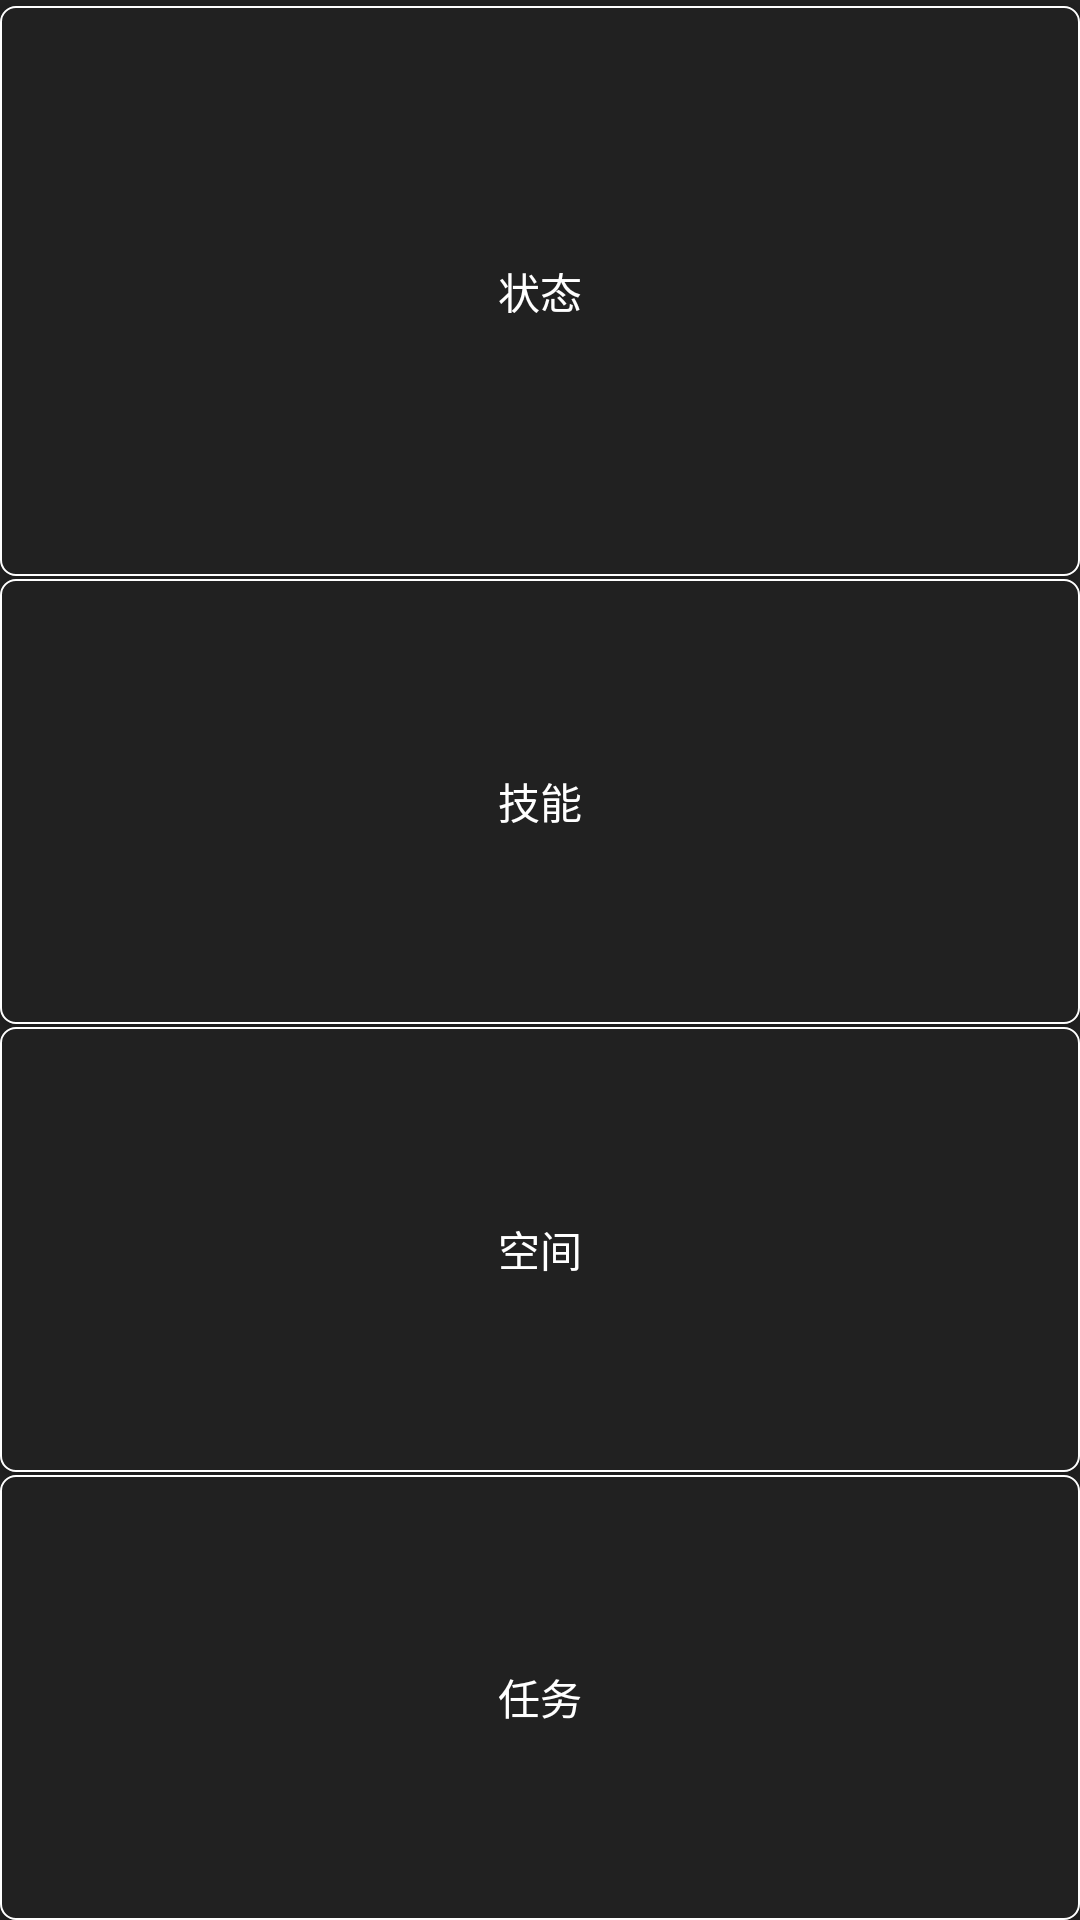

Android layout source for this screen:
<!-- AndroidManifest.xml: application theme AppTheme -->
<!-- res/layout/role.xml -->
<?xml version="1.0" encoding="utf-8"?>
<LinearLayout
	xmlns:android="http://schemas.android.com/apk/res/android"
	android:layout_height="match_parent"
	android:layout_width="match_parent"
	android:gravity="center"
	android:orientation="vertical">

	<Button
		android:textColor="@color/color_alltext"
		android:layout_height="65dp"
		android:layout_width="fill_parent"
		android:text="状态"
		android:id="@+id/roleButton1_attr"
		android:background="@drawable/selector_button"
		android:layout_weight="1.0"
		android:layout_marginTop="2dp"/>

	<Button
		android:textColor="@color/color_alltext"
		android:layout_weight="0.8"
		android:layout_height="wrap_content"
		android:layout_width="fill_parent"
		android:text="技能"
		android:id="@+id/roleButton1_kill"
		android:background="@drawable/selector_button"
		android:layout_marginBottom="1dp"
		android:layout_marginTop="1dp"/>

	<Button
		android:textColor="@color/color_alltext"
		android:layout_weight="0.8"
		android:layout_height="wrap_content"
		android:layout_width="fill_parent"
		android:text="空间"
		android:id="@+id/roleButton1_space"
		android:layout_marginBottom="1dp"
		android:background="@drawable/selector_button"/>

	<Button
		android:textColor="@color/color_alltext"
		android:layout_weight="0.8"
		android:layout_height="wrap_content"
		android:layout_width="fill_parent"
		android:text="任务"
		android:background="@drawable/selector_button"
		android:id="@+id/roleButton1_task"/>

</LinearLayout>
<!-- resources referenced by this layout -->
<resources>
  <color name="color_alltext">#ffffff</color>
  <!-- drawable selector_button (drawable) -->
  <?xml version="1.0" encoding="utf-8"?>
  <selector xmlns:android="http://schemas.android.com/apk/res/android">
  
      <item android:state_pressed="true" android:drawable="@drawable/shape_corner2"/>
      <item android:state_focused="true" android:drawable="@drawable/shape_corner2"/>
      <item android:state_pressed="false" android:state_selected="true" android:drawable="@drawable/shape_corner2"/>
      <item android:drawable="@drawable/shape_corner"/>
  </selector>
  <style name="AppTheme" parent="Theme.AppCompat.Light.DarkActionBar">
  		<item name="colorPrimary">@color/colorPrimary</item>
          
          <item name="colorPrimaryDark">@color/color_background</item>
          
          <item name="colorAccent">@color/color_background</item>
  
          
          <item name="android:windowBackground">@color/color_background</item>
  
          
          <item name="windowNoTitle">true</item>
          
          <item name="windowActionBar">false</item>
  		
  		<item name="android:windowIsTranslucent">true</item>
  		
  	</style>
  <!-- drawable shape_corner2 (drawable) -->
  <?xml version="1.0" encoding="utf-8"?>
  <shape xmlns:android="http://schemas.android.com/apk/res/android">
      <solid android:color="@color/color_background_f" />   
      <corners
  		android:topLeftRadius="5dp"
          android:topRightRadius="5dp" 
          android:bottomRightRadius="5dp" 
          android:bottomLeftRadius="5dp"/>
      <stroke android:width="0.8dp" android:color="@color/color_line_f" />
  </shape>
  <!-- drawable shape_corner (drawable) -->
  <?xml version="1.0" encoding="utf-8"?>
  <shape xmlns:android="http://schemas.android.com/apk/res/android">
      <solid android:color="@color/color_background" />   
      <corners
  		android:topLeftRadius="5dp"
          android:topRightRadius="5dp" 
          android:bottomRightRadius="5dp" 
          android:bottomLeftRadius="5dp"/>
      <stroke android:width="0.5dp" android:color="@color/color_line" />
  </shape>
  <color name="colorPrimary">#ffffff</color>
  <color name="color_background">#212121</color>
  <color name="color_background_f">#5E5E5E</color>
  <color name="color_line_f">#ffffff</color>
  <color name="color_line">#ffffff</color>
</resources>
